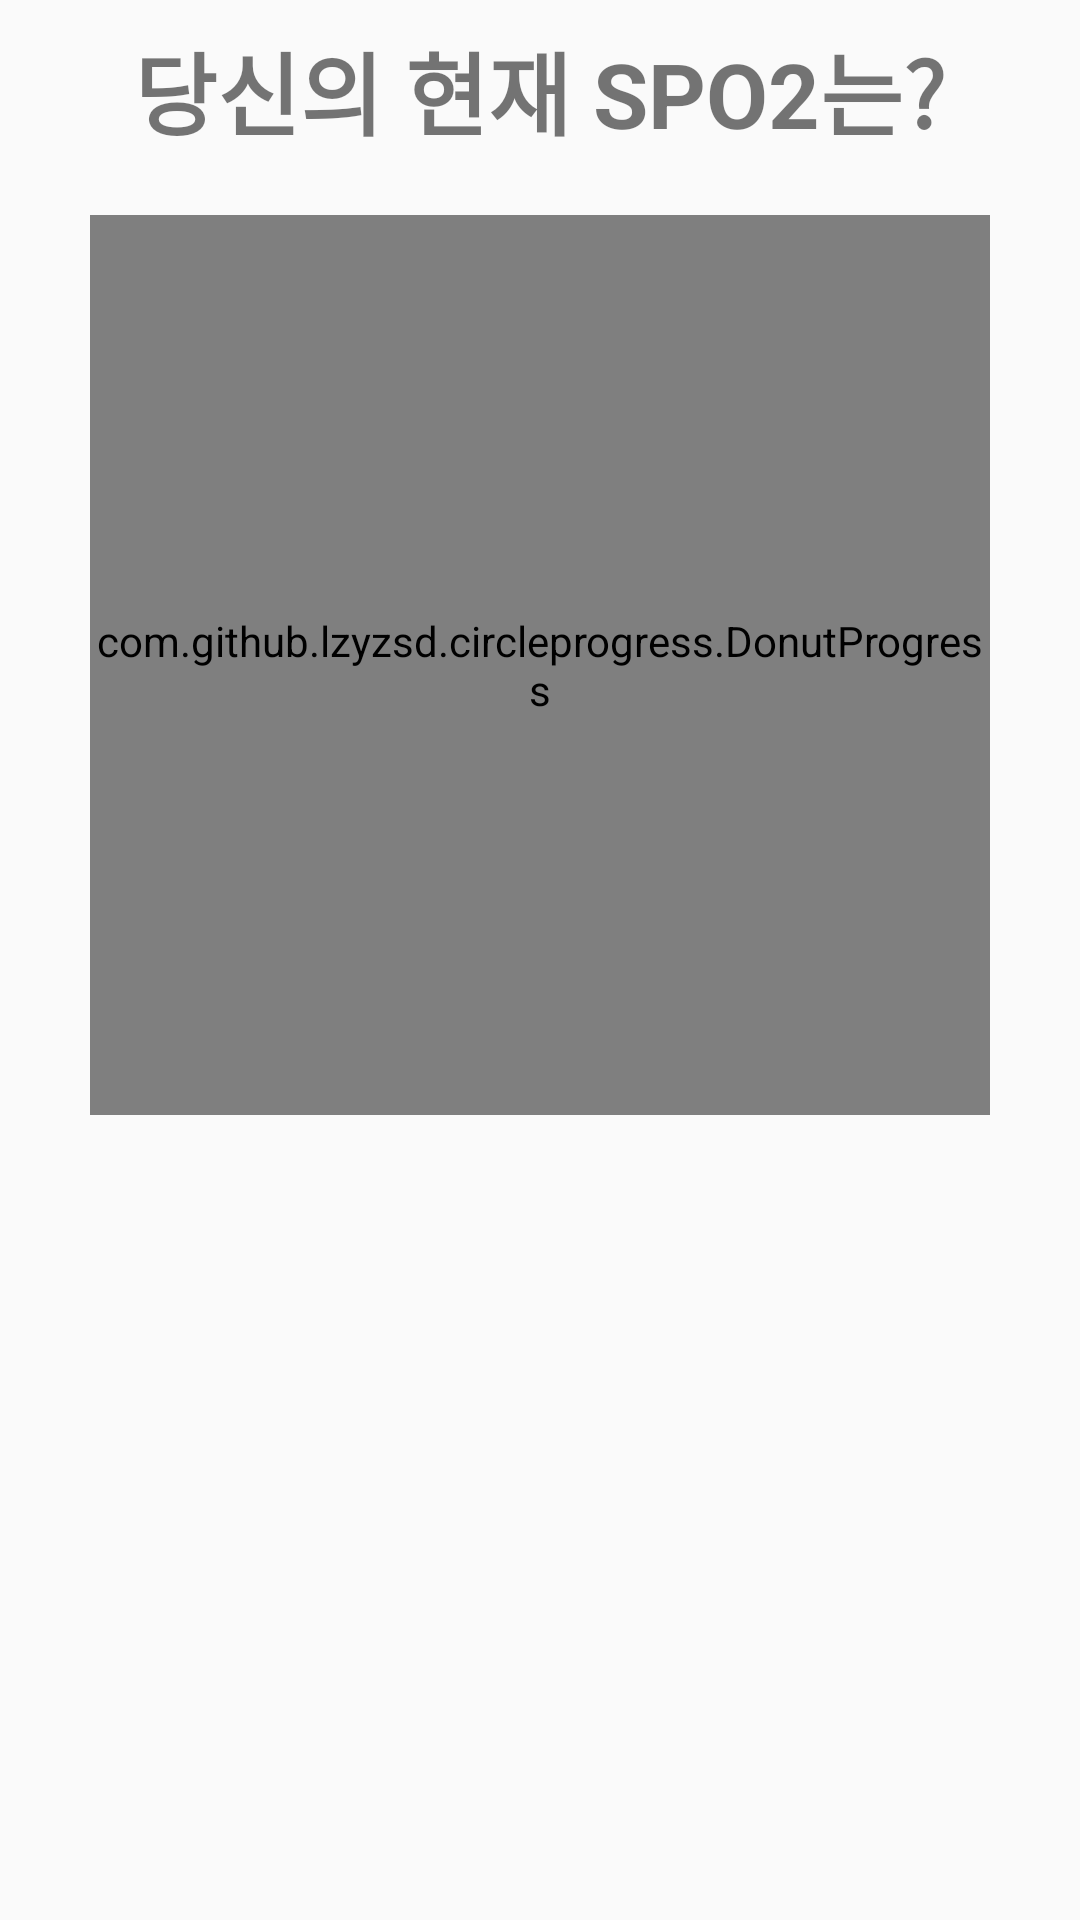

Here is an Android app screen rendered from its layout file. Give the layout XML and the strings, colors and styles it references.
<!-- AndroidManifest.xml: application theme CustomActionBarTheme -->
<!-- res/layout/fragment_page3.xml -->
<RelativeLayout xmlns:android="http://schemas.android.com/apk/res/android"
    xmlns:tools="http://schemas.android.com/tools"
    android:layout_width="match_parent"
    android:layout_height="match_parent"
    xmlns:custom="http://schemas.android.com/apk/res-auto"
    android:paddingLeft="@dimen/activity_horizontal_margin"
    android:paddingRight="@dimen/activity_horizontal_margin"
    android:paddingTop="@dimen/activity_vertical_margin"
    android:paddingBottom="@dimen/activity_vertical_margin"
    tools:context=".Tab$PlaceholderFragment">


    <LinearLayout
        android:id="@+id/banner"
        android:layout_width="fill_parent"
        android:layout_height="wrap_content"
        android:gravity="center">
        <TextView
            android:id="@+id/result_data"
            android:layout_width="match_parent"
            android:layout_height="match_parent"
            android:text="당신의 현재 SPO2는?"
            android:textSize="30dp"
            android:textStyle="bold"
            android:gravity="center"
            android:paddingBottom="20dp"
            />
    </LinearLayout>
    <LinearLayout
        android:id="@+id/gage"
        android:layout_width="fill_parent"
        android:layout_height="wrap_content"
        android:gravity="center"
        android:layout_below="@+id/banner">
        <com.github.lzyzsd.circleprogress.DonutProgress
            android:id="@+id/donut_progress"
            android:layout_width="300dp"
            android:layout_height="300dp"
            custom:donut_progress="0" />
    </LinearLayout>
</RelativeLayout>
<!-- resources referenced by this layout -->
<resources>
  <dimen name="activity_horizontal_margin">5dp</dimen>
  <dimen name="activity_vertical_margin">8dp</dimen>
  <style name="CustomActionBarTheme" parent="Theme.AppCompat.Light.DarkActionBar">
          
          <item name="colorPrimary">#5FAEDE</item>
      </style>
</resources>
